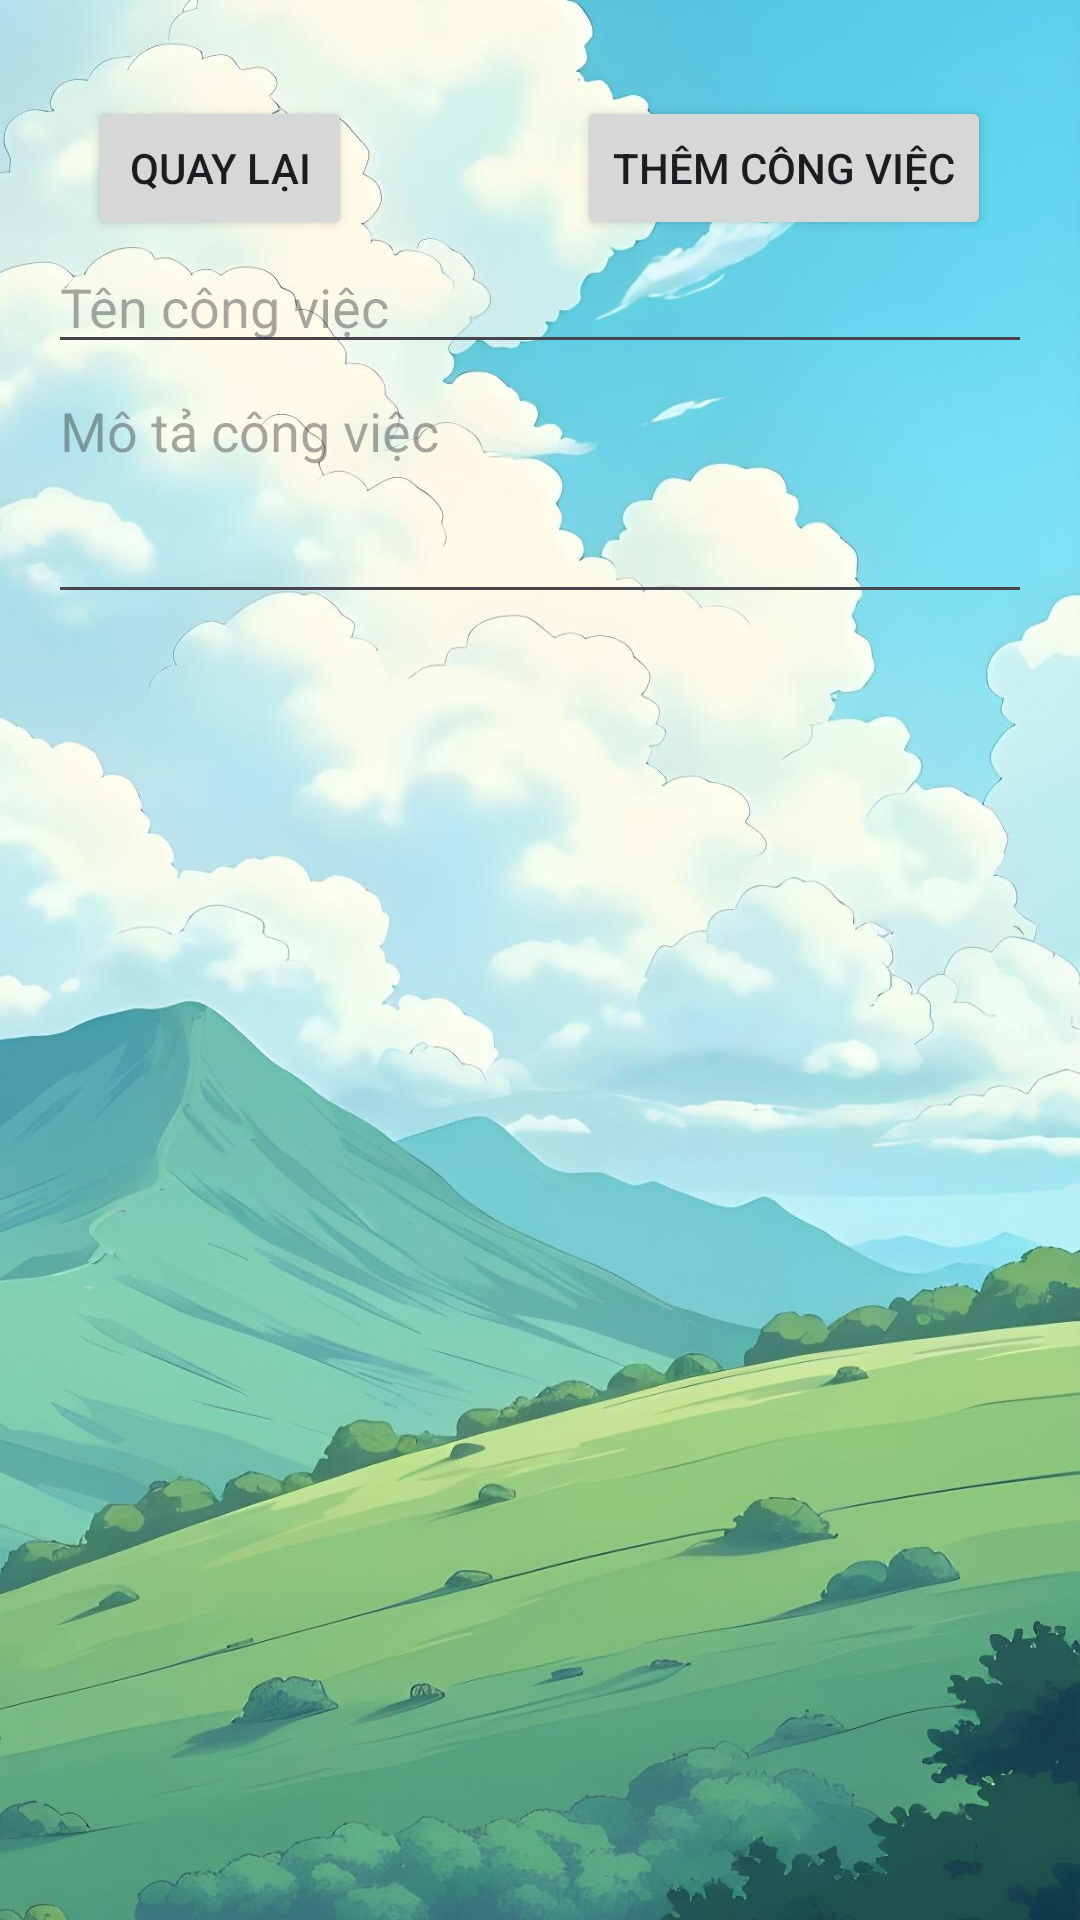

Here is an Android app screen rendered from its layout file. Give the layout XML and the strings, colors and styles it references.
<!-- AndroidManifest.xml: application theme Theme.FinalSemester -->
<!-- res/layout/activity_add.xml -->
<?xml version="1.0" encoding="utf-8"?>
<LinearLayout xmlns:android="http://schemas.android.com/apk/res/android"
    android:layout_width="match_parent"
    android:layout_height="match_parent"
    android:orientation="vertical"
    android:padding="16dp"
    android:background="@drawable/wallpaper_mountain" >

    
    <LinearLayout
        android:layout_width="match_parent"
        android:layout_height="wrap_content"
        android:orientation="horizontal"
        android:gravity="center"
        android:layout_marginTop="16dp">

        <Button
            android:id="@+id/btnBackToMain"
            android:layout_width="wrap_content"
            android:layout_height="wrap_content"
            android:text="Quay lại" />

        <Button
            android:id="@+id/btnAddTaskSubmit"
            android:layout_width="wrap_content"
            android:layout_height="wrap_content"
            android:text="Thêm công việc"
            android:layout_marginStart="75dp" />
    </LinearLayout>

    
    <EditText
        android:id="@+id/edtTaskName"
        android:layout_width="match_parent"
        android:layout_height="wrap_content"
        android:hint="Tên công việc" />

    
    <EditText
        android:id="@+id/edtTaskDescription"
        android:layout_width="match_parent"
        android:layout_height="wrap_content"
        android:hint="Mô tả công việc"
        android:inputType="textMultiLine"
        android:minLines="3"
        android:gravity="top" />

</LinearLayout>
<!-- resources referenced by this layout -->
<resources>
  <!-- drawable wallpaper_mountain: jpeg bitmap (drawable, 198006 bytes) -->
  <style name="Theme.FinalSemester" parent="Base.Theme.FinalSemester" />
  <style name="Base.Theme.FinalSemester" parent="Theme.Material3.DayNight.NoActionBar">
          
          
          
          <item name="colorPrimary">@color/orange</item>
          <item name="colorPrimaryVariant">@color/orange</item>
          <item name="colorOnPrimary">@color/black</item>
      </style>
  <color name="orange">#C37125</color>
  <color name="black">#FF000000</color>
</resources>
